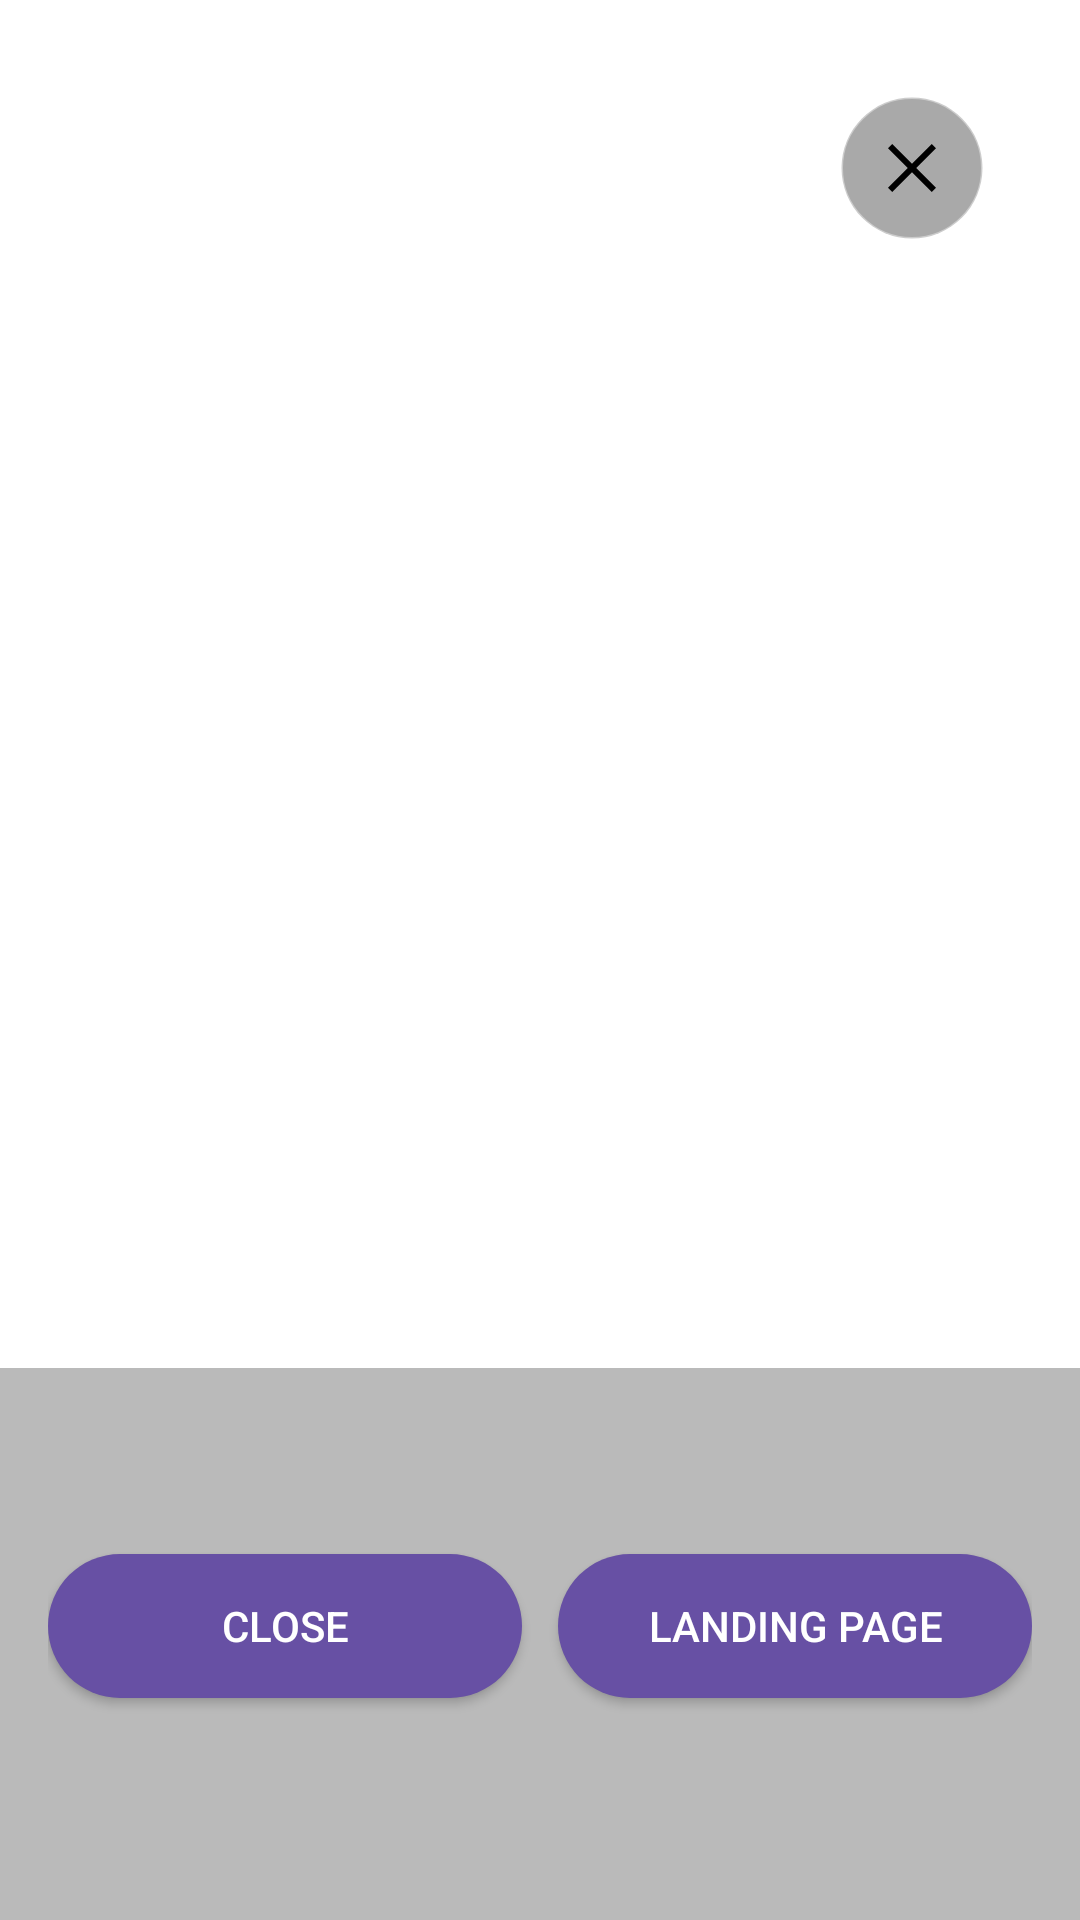

Here is an Android app screen rendered from its layout file. Give the layout XML and the strings, colors and styles it references.
<!-- AndroidManifest.xml: application theme Theme.Adsdemo -->
<!-- res/layout/activity_splash_ad.xml -->
<?xml version="1.0" encoding="utf-8"?>
<FrameLayout xmlns:android="http://schemas.android.com/apk/res/android"
    xmlns:app="http://schemas.android.com/apk/res-auto"
    android:layout_width="match_parent"
    android:layout_height="match_parent"
    android:gravity="center_horizontal"
    android:orientation="vertical">

    
    
    
    
    
    
    
    
    


    
    <FrameLayout
        android:id="@+id/splash_ad_container"
        android:layout_width="match_parent"
        android:layout_height="match_parent"
        android:background="@color/white">

    </FrameLayout>

    
    <ImageButton
        android:id="@+id/btn_close_icon"
        android:layout_width="48dp"
        android:layout_height="48dp"
        android:layout_gravity="top|end"
        android:layout_marginTop="32dp"
        android:layout_marginEnd="32dp"
        android:background="@drawable/bg_close_btn"
        android:contentDescription="@string/close"
        android:padding="10dp"
        android:src="@drawable/ic_close" />

    
    <LinearLayout
        android:layout_width="match_parent"
        android:layout_height="wrap_content"
        android:layout_gravity="bottom"
        android:background="#CCA9A9A9"
        android:orientation="horizontal"
        android:paddingStart="16dp"
        android:paddingTop="12dp"
        android:paddingEnd="16dp"
        android:paddingBottom="24dp">

        <Button
            android:id="@+id/btn_close"
            android:layout_width="0dp"
            android:layout_height="wrap_content"
            android:layout_marginVertical="50dp"
            android:layout_weight="1"
            android:background="@drawable/btn_round_primary"
            android:text="Close" />

        <Space
            android:layout_width="12dp"
            android:layout_height="0dp" />

        <Button
            android:id="@+id/btn_landing_page"
            android:layout_width="0dp"
            android:layout_height="wrap_content"
            android:layout_marginVertical="50dp"
            android:layout_weight="1"
            android:background="@drawable/btn_round_primary"
            android:text="Landing Page" />

    </LinearLayout>
</FrameLayout>
<!-- resources referenced by this layout -->
<resources>
  <color name="colorPrimary">#6750A4</color>
  <color name="white">#FFFFFF</color>
  <!-- drawable bg_close_btn (drawable) -->
  <?xml version="1.0" encoding="utf-8"?>
  <shape xmlns:android="http://schemas.android.com/apk/res/android"
      android:shape="oval">
  
      
      <solid android:color="#FFA9A9A9" />
  
      
      <stroke
          android:width="1dp"
          android:color="#66FFFFFF" />
  
  </shape>
  <!-- drawable btn_round_primary (drawable) -->
  <?xml version="1.0" encoding="utf-8"?>
  <shape xmlns:android="http://schemas.android.com/apk/res/android">
  
      
      <solid android:color="@color/colorPrimary" />
  
      
      <corners android:radius="50dp" />
  
  </shape>
  <!-- drawable ic_arrow_back (drawable) -->
  <vector xmlns:android="http://schemas.android.com/apk/res/android"
      android:width="24dp"
      android:height="24dp"
      android:viewportWidth="24"
      android:viewportHeight="24">
  
      <path
          android:fillColor="#FFffffff"
          android:pathData="M20,11L7.83,11l5.59,-5.59L12,4l-8,8 8,8 1.41,-1.41L7.83,13L20,13z" />
  
  </vector>
  <!-- drawable ic_close (drawable) -->
  <?xml version="1.0" encoding="utf-8"?>
  <vector xmlns:android="http://schemas.android.com/apk/res/android"
      android:width="24dp"
      android:height="24dp"
      android:viewportWidth="24"
      android:viewportHeight="24">
  
      <path
          android:fillColor="#FF000000"
          android:pathData="M5.41,4L12,10.59L18.59,4L20,5.41L13.41,12L20,18.59L18.59,20L12,13.41L5.41,20L4,18.59L10.59,12L4,5.41Z" />
  
  </vector>
  <string name="close">Close</string>
  <string name="view_splash_ad">
          Splash AD View
      </string>
  <style name="Theme.Adsdemo" parent="Base.Theme.Adsdemo" />
  <style name="Base.Theme.Adsdemo" parent="Theme.Material3.Light.NoActionBar">
          
  
          
          <item name="colorPrimary">@color/colorPrimary</item>
          
          <item name="android:textColorPrimary">@color/white</item>
      </style>
</resources>
